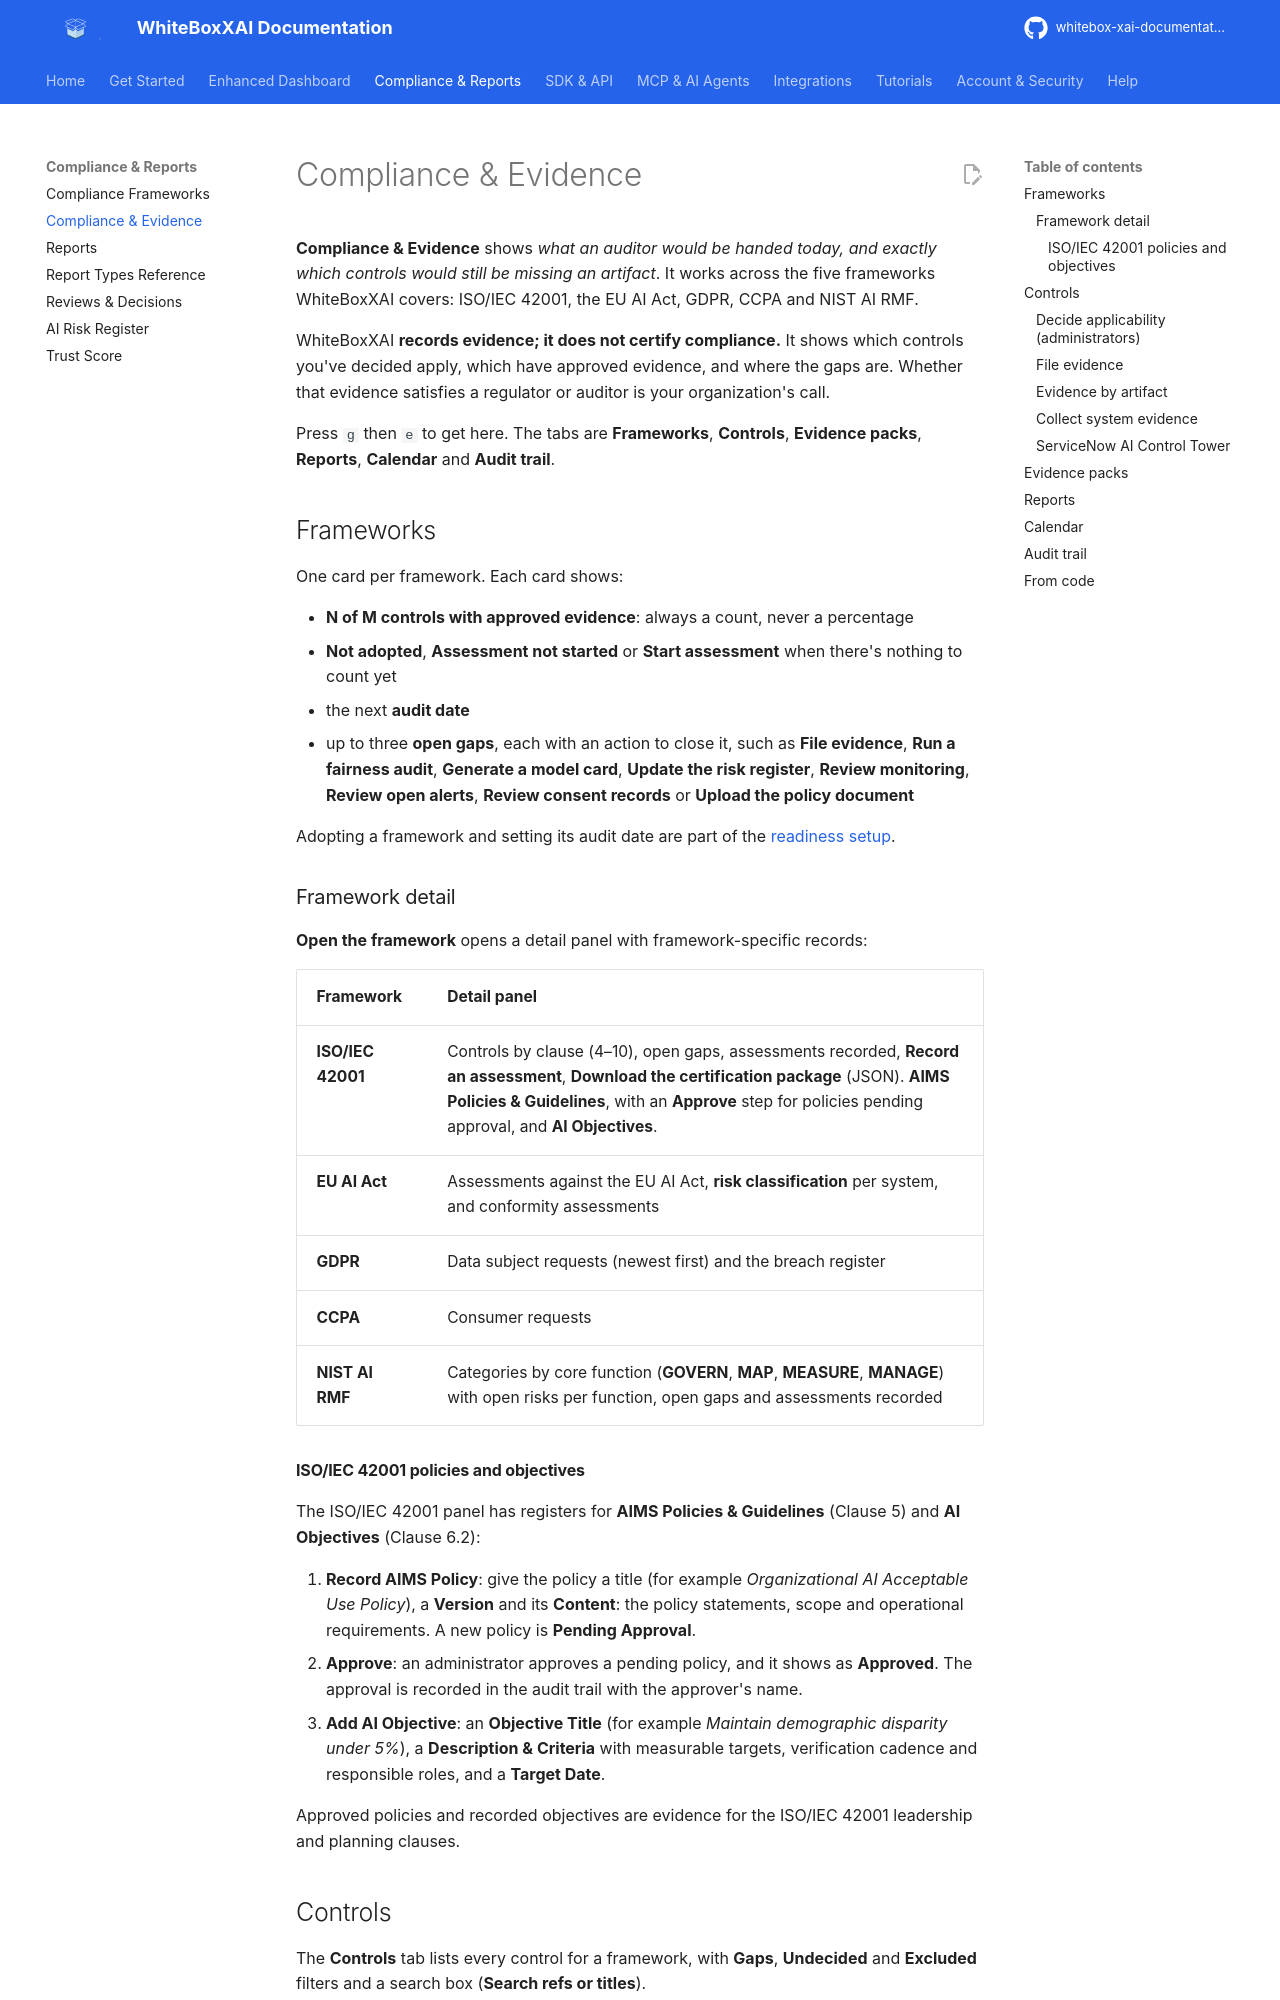

repository: AgentaFlow/whitebox-xai-documentation · page: user-guide/compliance-evidence/index.html · generator: mkdocs

---
description: WhiteBoxXAI Compliance & Evidence — framework readiness for ISO/IEC 42001, the EU AI Act, GDPR, CCPA and NIST AI RMF, control applicability decisions, evidence filing and approval, automatic system evidence collection, evidence packs, the compliance calendar and the tamper-evident audit trail.
---

# Compliance & Evidence

**Compliance & Evidence** shows *what an auditor would be handed today, and exactly which controls
would still be missing an artifact*. It works across the five frameworks WhiteBoxXAI covers: ISO/IEC
42001, the EU AI Act, GDPR, CCPA and NIST AI RMF.

WhiteBoxXAI **records evidence; it does not certify compliance.** It shows which controls you've
decided apply, which have approved evidence, and where the gaps are. Whether that evidence satisfies
a regulator or auditor is your organization's call.

Press `g` then `e` to get here. The tabs are **Frameworks**, **Controls**, **Evidence packs**,
**Reports**, **Calendar** and **Audit trail**.

## Frameworks

One card per framework. Each card shows:

- **N of M controls with approved evidence**: always a count, never a percentage
- **Not adopted**, **Assessment not started** or **Start assessment** when there's nothing to count
  yet
- the next **audit date**
- up to three **open gaps**, each with an action to close it, such as **File evidence**, **Run a
  fairness audit**, **Generate a model card**, **Update the risk register**, **Review monitoring**,
  **Review open alerts**, **Review consent records** or **Upload the policy document**

Adopting a framework and setting its audit date are part of the
[readiness setup](overview.md#readiness-setup-wizard).

### Framework detail

**Open the framework** opens a detail panel with framework-specific records:

| Framework | Detail panel |
| --- | --- |
| **ISO/IEC 42001** | Controls by clause (4–10), open gaps, assessments recorded, **Record an assessment**, **Download the certification package** (JSON). **AIMS Policies & Guidelines**, with an **Approve** step for policies pending approval, and **AI Objectives**. |
| **EU AI Act** | Assessments against the EU AI Act, **risk classification** per system, and conformity assessments |
| **GDPR** | Data subject requests (newest first) and the breach register |
| **CCPA** | Consumer requests |
| **NIST AI RMF** | Categories by core function (**GOVERN**, **MAP**, **MEASURE**, **MANAGE**) with open risks per function, open gaps and assessments recorded |

#### ISO/IEC 42001 policies and objectives

The ISO/IEC 42001 panel has registers for **AIMS Policies & Guidelines** (Clause 5) and **AI
Objectives** (Clause 6.2):

1. **Record AIMS Policy**: give the policy a title (for example *Organizational AI Acceptable Use
   Policy*), a **Version** and its **Content**: the policy statements, scope and operational
   requirements. A new policy is **Pending Approval**.
2. **Approve**: an administrator approves a pending policy, and it shows as **Approved**. The
   approval is recorded in the audit trail with the approver's name.
3. **Add AI Objective**: an **Objective Title** (for example *Maintain demographic disparity under
   5%*), a **Description & Criteria** with measurable targets, verification cadence and responsible
   roles, and a **Target Date**.

Approved policies and recorded objectives are evidence for the ISO/IEC 42001 leadership and planning
clauses.
